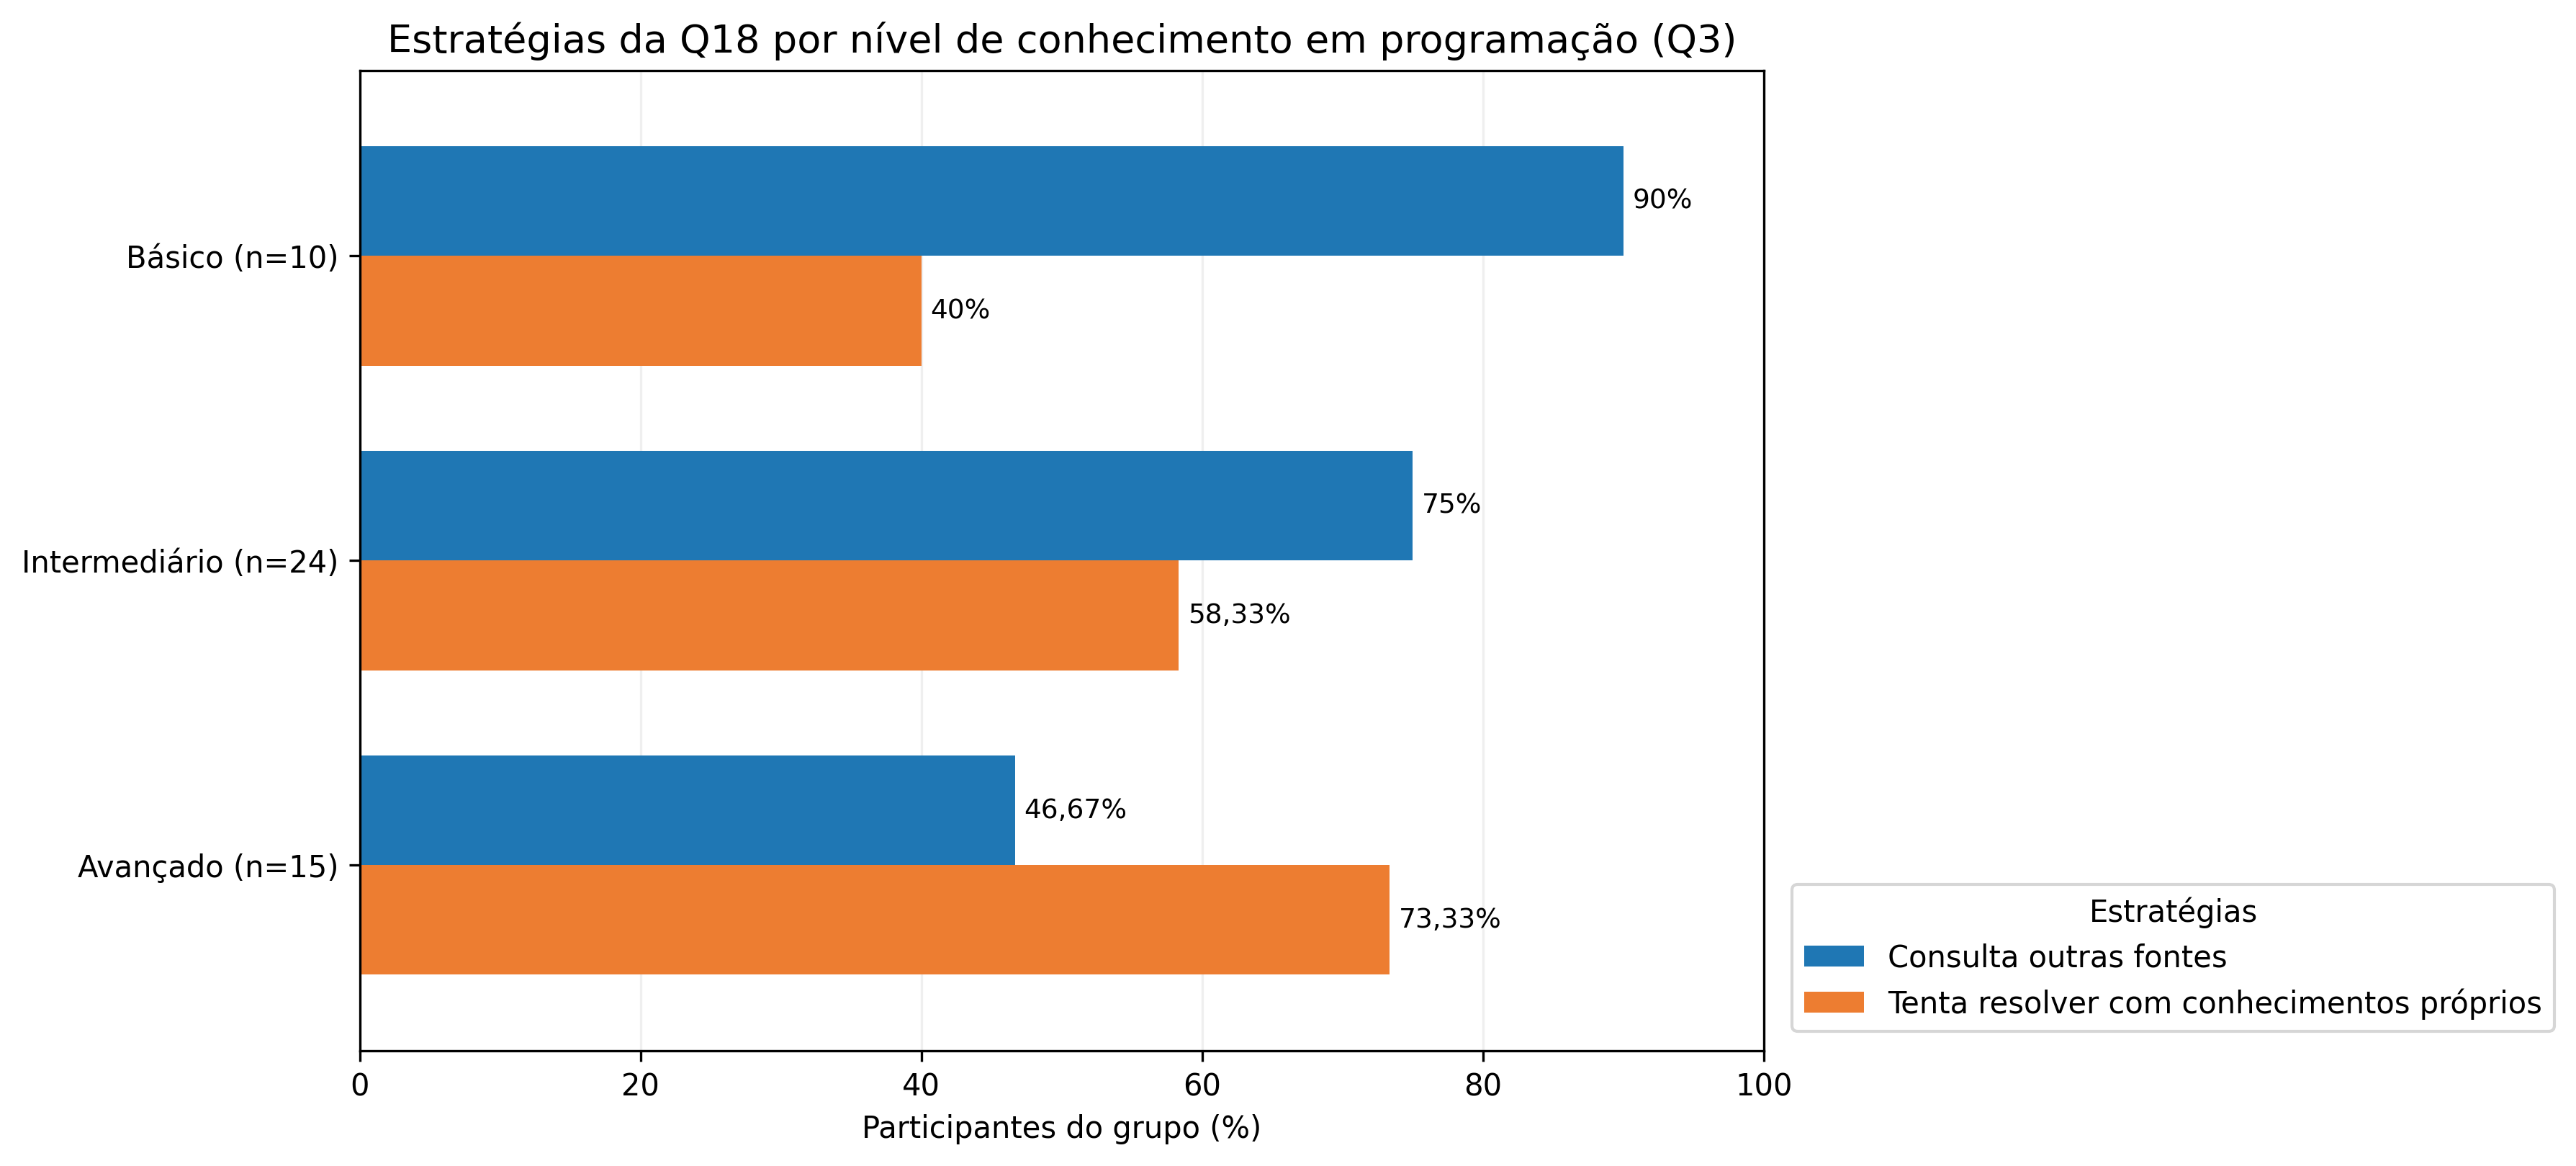

The table this chart was drawn from, first rows:
Grupo, N do grupo, Estratégia, Quantidade, Percentual
Avançado., 15, Consulta outras fontes de estudo, 7, 46.67
Avançado., 15, Tenta resolver sozinho utilizando conhec…, 11, 73.33
Avançado., 15, Reformula prompt, 9, 60.0
Avançado., 15, Procura documentação oficial, 9, 60.0
Avançado., 15, Tem dificuldade para continuar sem IA, 0, 0.0
Avançado., 15, Pergunta a amigos/colegas, 1, 6.67
Básico., 10, Consulta outras fontes de estudo, 9, 90.0
Básico., 10, Tenta resolver sozinho utilizando conhec…, 4, 40.0
Básico., 10, Reformula prompt, 6, 60.0
Básico., 10, Procura documentação oficial, 6, 60.0
Básico., 10, Tem dificuldade para continuar sem IA, 3, 30.0
Básico., 10, Pergunta a amigos/colegas, 0, 0.0
Intermediário., 24, Consulta outras fontes de estudo, 18, 75.0
Intermediário., 24, Tenta resolver sozinho utilizando conhec…, 14, 58.33
Intermediário., 24, Reformula prompt, 12, 50.0
Intermediário., 24, Procura documentação oficial, 10, 41.67
Intermediário., 24, Tem dificuldade para continuar sem IA, 1, 4.17
Intermediário., 24, Pergunta a amigos/colegas, 0, 0.0
